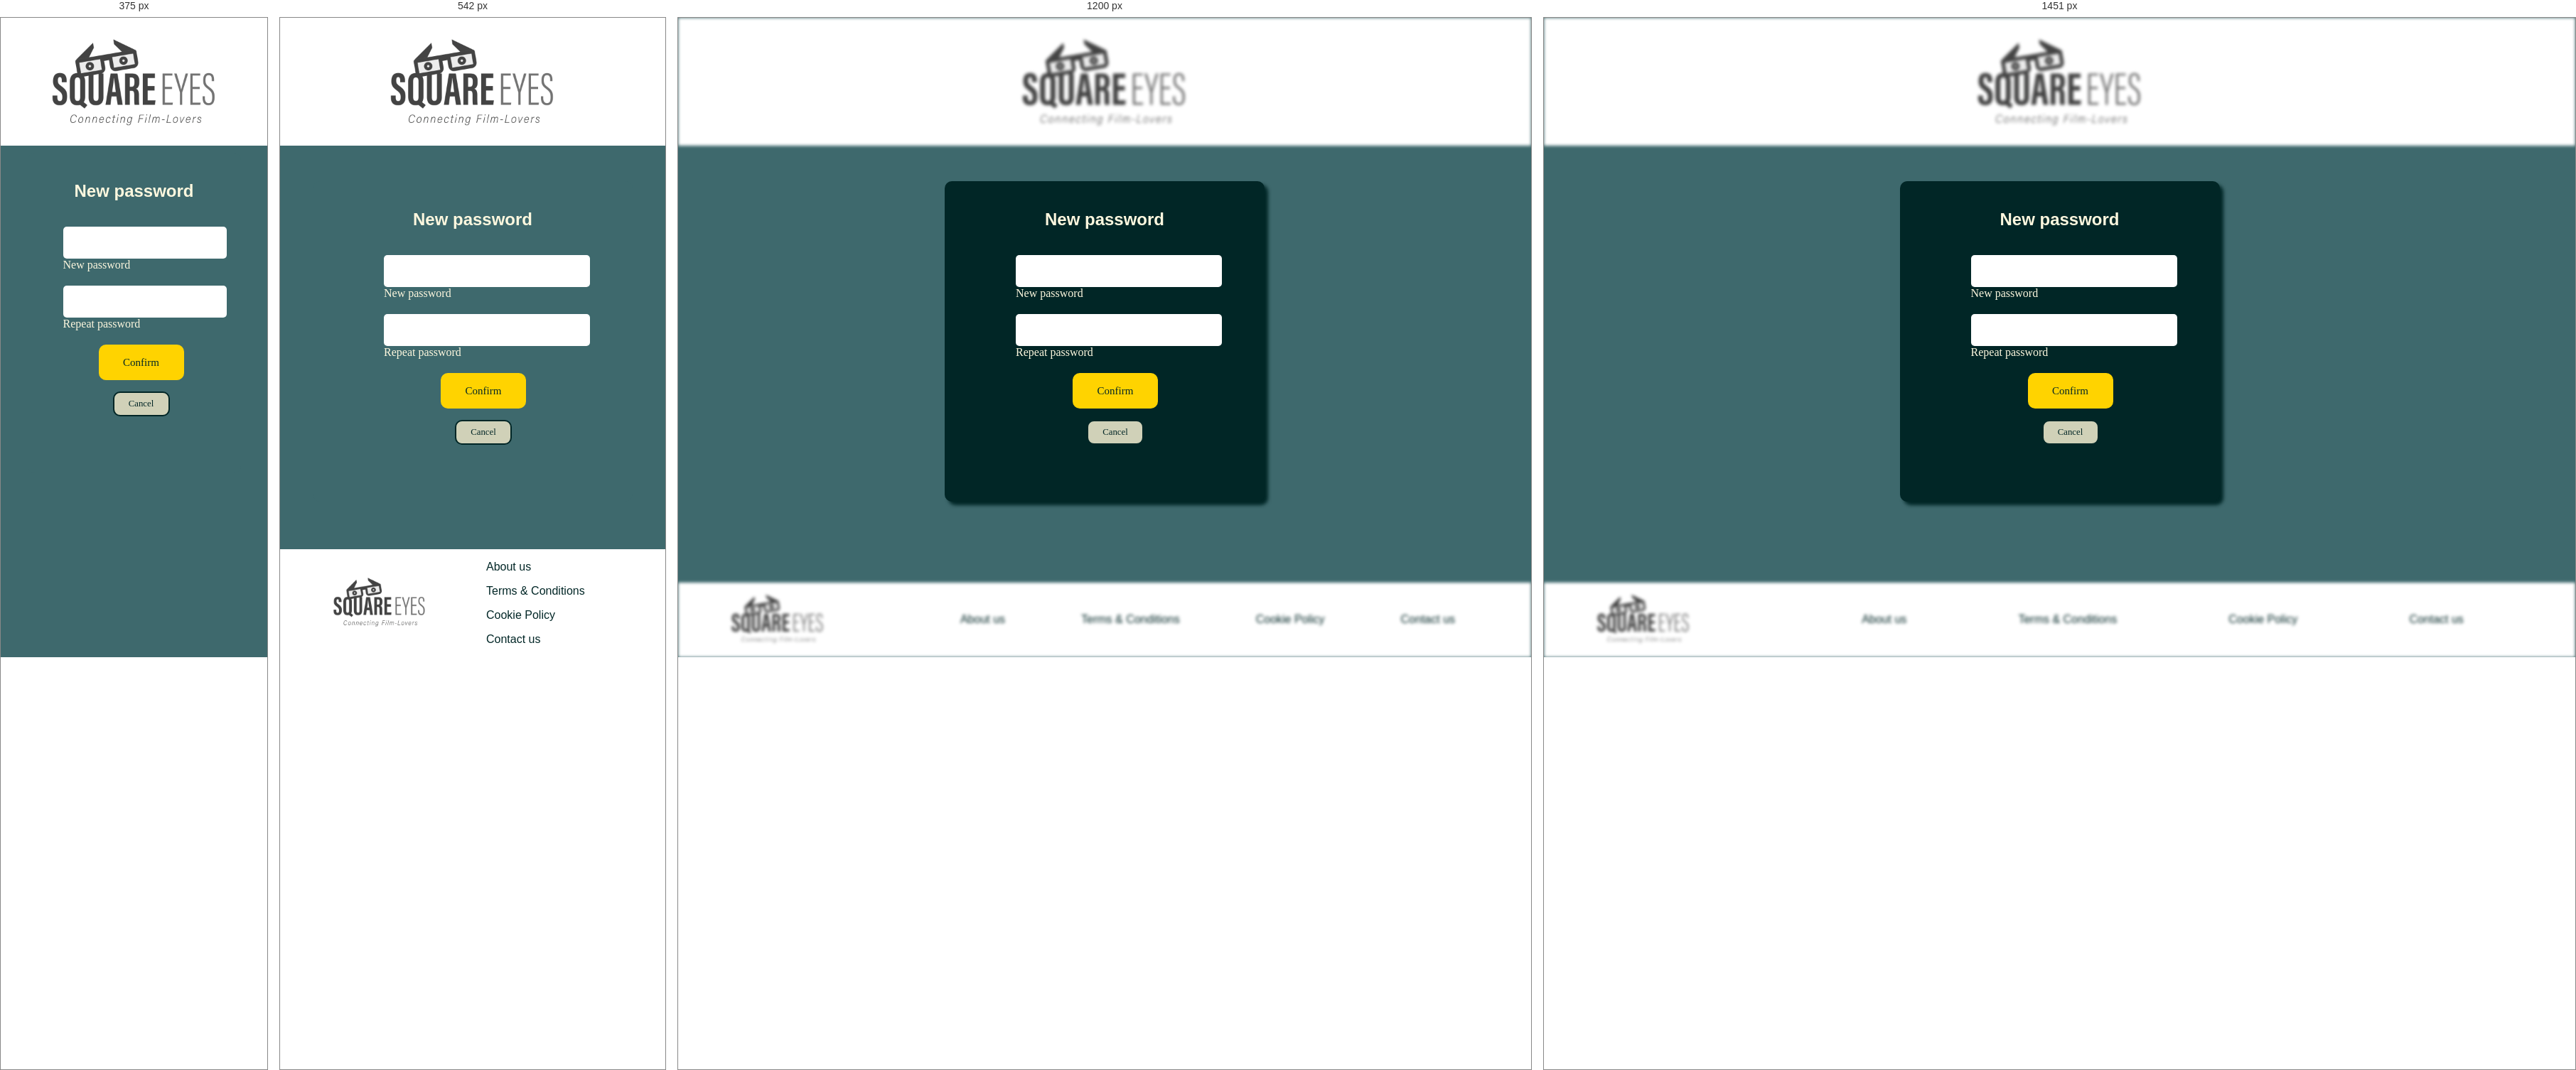
Rendered at 375 px, 542 px, 1200 px and 1451 px, left to right.

<!-- file: new-password.html -->
<!DOCTYPE html>
<html lang="en">
<head>
  <meta charset="UTF-8">
  <meta http-equiv="X-UA-Compatible" content="IE=edge">
  <meta name="viewport" content="width=device-width, initial-scale=1.0">
  <meta name="description" content="Get authentic videos on Square Eyes directly from people who make them"/>
  <title>Square Eyes | New password</title>
  <link rel="preconnect" href="https://fonts.googleapis.com">
  <link rel="preconnect" href="https://fonts.gstatic.com" crossorigin>
  <link href="https://fonts.googleapis.com/css2?family=Outfit&display=swap" rel="stylesheet"> 
  <link rel="preconnect" href="https://fonts.googleapis.com">
  <link rel="preconnect" href="https://fonts.gstatic.com" crossorigin>
  <link href="https://fonts.googleapis.com/css2?family=Fraunces:opsz@9..144&display=swap" rel="stylesheet"> 
  <link rel="preconnect" href="https://fonts.googleapis.com">
<link rel="preconnect" href="https://fonts.gstatic.com" crossorigin>
<link href="https://fonts.googleapis.com/css2?family=Monda&display=swap" rel="stylesheet"> 
  <link href="/css/form.css" rel="stylesheet" />
</head>
<body>
    <header>
      <div class="logo">
        <a href="/index.html" class="colour"><img src="../images/SquareEyes.jpg" alt="Square Eyes logo" class="logo"/></a>
      </div>
    </header>
    <main>
        <div class="log-in">
            <h1 class="new-password">New password</h1>
            <form method="POST">
                <div class="form password">
                    <input type="password" id="new-password" name="new-password" class="form__input password" autocomplete="off" placeholder="">
                    <label for="new-password" class="form__label-password password">New password</label>
                </div>
                <div class="form password">
                    <input type="password" id="repeat-password" name="repeat-password" class="form__input password" autocomplete="off" placeholder="">
                    <label for="repeat-password" class="form__label-password password">Repeat password</label>
                </div>
                <input type="submit" value="Confirm" class="cta code">
            </form>
            <a href="log-in.html"><input type="submit" value="Cancel" class="cta cancel"></a>
        </div>
    </main>
    <footer>
      <div>
        <a href="/index.html" class="colour"><img src="../images/SquareEyes.jpg" alt="Square Eyes logo" class="logo__footer"/></a>
      </div>
      <nav class="menu__footer">
        <ul>
          <li><a href="/footer/about-us.html" class="colour__footer">About us</a></li>
          <li><a href="/footer/terms-conditions.html" class="colour__footer">Terms & Conditions</a></li>
          <li><a href="/footer/cookie-policy.html" class="colour__footer">Cookie Policy</a></li>
          <li><a href="/footer/contact.html" class="colour__footer">Contact us</a></li>
        </ul>
      </nav>
    </footer>
</body>
</html>

/* @media block from form.css */
@media (max-width:850px) {
    header,
    footer {
        filter: none;
    }

    .log-in,
    .sign-in {
        background: var(--background);
        box-shadow: none;
        max-width: 450px;
        margin: 0 auto;
        display: flex;
        justify-content: center;
        flex-direction: column;
    }

    .forgotten {
        width: 150px;
        padding-left: 320px;
    }

}

/* @media block from form.css */
@media (max-width:465px) {
    .forgotten {
        font-size: 0.7em;
        padding-left: 300px;
    }
}

/* @media block from form.css */
@media (max-width:430px) {
    footer {
        display: none;
    }

    main {
        margin-top: 10px;
    }

    header,
    .logo {
        display: flex;
    }

    .log-in,
    .sign-in {
        margin: 0 10%;
    }


    .forgotten {
        font-size: 0.7em;
        padding-left: 205px;
    }

    .cta {
        margin-left: 100px;
    }

    .form {
        max-width: 190px;
        margin-left: 50px;
    }

    .cancel {
        margin-left: 120px;
    }

    .fa-regular {
        display: none;
    }

    .card-info,
    .buttons {
        margin: 0 15px;
    }

    .card-info {
        max-width: 265px;
    }

    .buttons .code {
        margin: 10px;
    }
}

/* @media block from media.css */
@media (min-width:1450px) {
    .movie {
        margin-left: 430px;
    }

    .description,
    .next {
        margin-left: 145px;
    }

    .description {
        max-width: 1100px;
    }
}

/* @media block from media.css */
@media (max-width:950px) {    
    header {
        grid-template-rows: 1fr 50px;
    }

    .menu {
        grid-row-start: 2;
        grid-column-start: 2;
    }

    .icons {
        grid-column-start: 3;
     }

    .user-menu__nav li {
        font-size: 1.1em;
    }

    footer {
        background-color: white;
        display: grid;
        grid-template-columns: 200px 1fr;
        align-items: center;
        margin-top: 50px;
    }

    .logo__footer {
        padding: 0px 30px;
    }
    
    .menu__footer ul {
        display: flex;
        gap: 3rem;
    }
}

/* @media block from media.css */
@media (max-width:800px) {
    header, 
    footer {
        filter: none;
    }

    header {
        grid-template-columns: repeat(3, 1fr);
    }

    .icons {
        grid-column-start: 3;
    }
}

/* @media block from media.css */
@media (max-width:710px) {
    .user-menu__nav ul {
        right: 0;
        top: 40px;
    }

    .menu__footer ul {
        display: flex;
        flex-direction: column;
        gap: 1rem;
    }
}

/* @media block from media.css */
@media (max-width:650px) {
    .user-menu__nav {
        right: 10px;
    }
}

/* @media block from media.css */
@media (max-width:620px) {
    .user-menu__nav ul {
        right: 0px;
    }
}

/* @media block from media.css */
@media (max-width:430px) {
    header {
        margin: 0;
        padding: 0;
    }

    .fa-magnifying-glass {
        display: none;
    }

    .user-menu__nav ul{
        background: rgba(1, 38, 38, .95);
        margin: 0;
        top: 70px;
        left: 0;
        right: 0;
        justify-content: center;
        align-items: center;
        border-radius: 0 0 10px 10px;
        padding: 10px 0;
        gap: 1em;
    }
    
    .user-menu__nav li {
        font-size: 1.1em;
    }

}